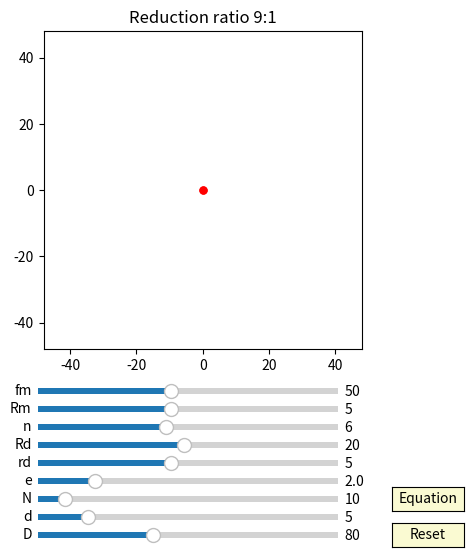

Here is the Python script that generated this plot:
import numpy as np
import matplotlib.pyplot as plt
import matplotlib.animation as animation
from matplotlib.widgets import Slider, Button

interval = 50 # ms, time between animation frames

fig, ax = plt.subplots(figsize=(6,6))
ax.set_title('Reduction ratio '+(str(int(10)-1))+':1')
plt.subplots_adjust(left=0.15, bottom=0.35)

ax.set_aspect('equal')
plt.xlim(-1.2*40,1.2*40)
plt.ylim(-1.2*40,1.2*40)
#plt.grid()
t = np.linspace(0, 2*np.pi, 4000)
delta = 1
Output_fig = 0

## draw pin
num_pins = 61
pins = [ax.plot([], [], 'k-')[0] for n in range(num_pins)]
def draw_pin_init():
    for p in pins:
        p.set_data([0], [0])

def pin_update(n,d,D):
    for i in range(int(n)):    
        x = (d/2*np.sin(t)+ D/2*np.cos(2*i*np.pi/n))
        y = (d/2*np.cos(t) + D/2*np.sin(2*i*np.pi/n))
        pins[i].set_data(x,y)

## draw inner_pin
num_inner_pins = 10
inner_pins = [ax.plot([], [], 'g-')[0] for n in range(num_inner_pins)]
def draw_inner_pin_init():
    for p in inner_pins:
        p.set_data([0], [0])

def inner_pin_update(n,N,rd,Rd,phi):
    for i in range(int(n)):    
        x = (rd*np.sin(t)+ Rd*np.cos(2*i*np.pi/n))*np.cos(-phi/(N-1)) - (rd*np.cos(t) + Rd*np.sin(2*i*np.pi/n))*np.sin(-phi/(N-1))
        y = (rd*np.sin(t)+ Rd*np.cos(2*i*np.pi/n))*np.sin(-phi/(N-1)) + (rd*np.cos(t) + Rd*np.sin(2*i*np.pi/n))*np.cos(-phi/(N-1))
        inner_pins[i].set_data(x,y)

## draw drive_pin
d0, = ax.plot([0],[0],'k-')
def drive_pin_update(r):
    x = r*np.sin(t)
    y = r*np.cos(t)
    d0.set_data(x,y)

#inner circle:
num_inner_circles = 10
inner_circles = [ax.plot([], [], 'r-')[0] for n in range(num_inner_circles)]
def draw_inner_circle_init():
    for p in inner_circles:
        p.set_data([0], [0])

def update_inner_circle(e,n,N,rd,Rd, phi):
    for i in range(int(n)):
        x = ((rd+e)*np.cos(t)+Rd*np.cos(2*i*np.pi/n))*np.cos(-phi/(N-1)) - ((rd+e)*np.sin(t)+Rd*np.sin(2*i*np.pi/n))*np.sin(-phi/(N-1)) + e*np.cos(phi)
        y = ((rd+e)*np.cos(t)+Rd*np.cos(2*i*np.pi/n))*np.sin(-phi/(N-1)) + ((rd+e)*np.sin(t)+Rd*np.sin(2*i*np.pi/n))*np.cos(-phi/(N-1)) + e*np.sin(phi)
        inner_circles[i].set_data(x,y)
 
##inner pin:
inner_pin, = ax.plot([0],[0],'r-')
dot, = ax.plot([0],[0], 'ro', ms=5)
def update_inner_pin(e,Rm, phi):
    x = (Rm+e)*np.cos(t)+e*np.cos(phi)
    y = (Rm+e)*np.sin(t)+e*np.sin(phi)
    inner_pin.set_data(x,y)
    
    x1 = (Rm+e)*np.cos(phi)+e*np.cos(phi)
    y1 = (Rm+e)*np.sin(phi)+e*np.sin(phi)
    dot.set_data(x1, y1)

##ehypocycloid:
ehypocycloid, = ax.plot([0],[0],'r-')
edot, = ax.plot([0],[0], 'ro', ms=5)
def update_ehypocycloid(e,n,D,d, phis):
    RD=D/2
    rd=d/2
    rc = (n-1)*(RD/n)
    rm = (RD/n)
    xa = (rc+rm)*np.cos(t)-e*np.cos((rc+rm)/rm*t)
    ya = (rc+rm)*np.sin(t)-e*np.sin((rc+rm)/rm*t)

    dxa = (rc+rm)*(-np.sin(t)+(e/rm)*np.sin((rc+rm)/rm*t))
    dya = (rc+rm)*(np.cos(t)-(e/rm)*np.cos((rc+rm)/rm*t))

    x = (xa + rd/np.sqrt(dxa**2 + dya**2)*(-dya))*np.cos(-phis/(n-1))-(ya + rd/np.sqrt(dxa**2 + dya**2)*dxa)*np.sin(-phis/(n-1))  + e*np.cos(phis)
    y = (xa + rd/np.sqrt(dxa**2 + dya**2)*(-dya))*np.sin(-phis/(n-1))+(ya + rd/np.sqrt(dxa**2 + dya**2)*dxa)*np.cos(-phis/(n-1))  + e*np.sin(phis)
    ehypocycloid.set_data(x,y)
    edot.set_data(x[0], y[0])

axcolor = 'lightgoldenrodyellow'

ax_fm = plt.axes([0.25, 0.27, 0.5, 0.02], facecolor=axcolor)
ax_Rm = plt.axes([0.25, 0.24, 0.5, 0.02], facecolor=axcolor)
ax_n = plt.axes([0.25, 0.21, 0.5, 0.02], facecolor=axcolor)
ax_Rd = plt.axes([0.25, 0.18, 0.5, 0.02], facecolor=axcolor)
ax_rd = plt.axes([0.25, 0.15, 0.5, 0.02], facecolor=axcolor)
ax_e = plt.axes([0.25, 0.12, 0.5, 0.02], facecolor=axcolor)
ax_N = plt.axes([0.25, 0.09, 0.5, 0.02], facecolor=axcolor)
ax_d = plt.axes([0.25, 0.06, 0.5, 0.02], facecolor=axcolor)
ax_D = plt.axes([0.25, 0.03, 0.5, 0.02], facecolor=axcolor)

sli_fm = Slider(ax_fm, 'fm', 10, 100, valinit=50, valstep=delta)
sli_Rm = Slider(ax_Rm, 'Rm', 1, 10, valinit=5, valstep=delta)
sli_n = Slider(ax_n, 'n', 3, 10, valinit=6, valstep=delta)
sli_Rd = Slider(ax_Rd, 'Rd', 1, 40, valinit=20, valstep=delta)
sli_rd = Slider(ax_rd, 'rd', 1, 10, valinit=5, valstep=delta)
sli_e = Slider(ax_e, 'e', 0.1, 10, valinit=2, valstep=delta/10)
sli_N = Slider(ax_N, 'N', 3, 80, valinit=10, valstep=delta)
sli_d = Slider(ax_d, 'd', 2, 20, valinit=5,valstep=delta/10)
sli_D = Slider(ax_D, 'D', 5, 200, valinit=80,valstep=delta)

def update(val):
    sfm = sli_Rm.val
    sRm = sli_Rm.val
    sRd = sli_Rd.val
    sn = sli_n.val
    srd = sli_rd.val    
    se = sli_e.val
    sN = sli_N.val
    sd = sli_d.val
    sD = sli_D.val
    ax.set_title('Reduction ratio '+(str(int(sN)-1))+':1')
    ax.set_xlim(-1.2*0.5*sD,1.2*0.5*sD)
    ax.set_ylim(-1.2*0.5*sD,1.2*0.5*sD)

sli_fm.on_changed(update)
sli_Rm.on_changed(update)
sli_Rd.on_changed(update)
sli_n.on_changed(update)
sli_rd.on_changed(update)
sli_e.on_changed(update)
sli_N.on_changed(update)
sli_d.on_changed(update)
sli_D.on_changed(update)

resetax = plt.axes([0.84, 0.02, 0.12, 0.04])
output_tax = plt.axes([0.84, 0.08, 0.12, 0.04])
button = Button(resetax, 'Reset', color=axcolor, hovercolor='0.975')
button_output = Button(output_tax, 'Equation', color=axcolor, hovercolor='0.975')

def reset(event):
    sli_fm.reset()    
    sli_Rm.reset()
    sli_n.reset()
    sli_rd.reset()
    sli_Rd.reset()    
    sli_e.reset()
    sli_N.reset()
    sli_d.reset()
    sli_D.reset()

def output(event):
    global Output_fig
    Output_fig = 1

button.on_clicked(reset)
button_output.on_clicked(output)

def animate(frame):
    global Output_fig
    sfm = sli_fm.val
    sRm = sli_Rm.val
    sRd = sli_Rd.val
    sn = sli_n.val
    srd = sli_rd.val    
    se = sli_e.val
    sN = sli_N.val
    sd = sli_d.val
    sD = sli_D.val
    frame = frame+1
    phi = 2*np.pi*frame/sfm

    if  Output_fig == 1:
        RD=sD/2
        rd=sd/2
        rc = (sN-1)*(RD/sN)
        rm = (RD/sN)
        R_EN = RD/(se*sN)
        X = "({}*cos(t)) - ( {}*cos( t+arctan( sin({}*t)/({} - cos({}*t)) ) ) ) - ({}*cos({}*t)) ".format((rc+rm),rd,(1-sN),R_EN,(1-sN),se,sN)
        Y = "(-{}*sin(t)) + ( {}*sin( t+arctan( sin({}*t)/({} - cos({}*t)) ) ) ) + ({}*sin({}*t)) ".format((rc+rm),rd,(1-sN),R_EN,(1-sN),se,sN)
        print(X)
        print(Y)
        Output_fig = 0

    draw_pin_init()
    draw_inner_pin_init()
    draw_inner_circle_init()
    pin_update(sN,sd,sD)
    update_inner_pin(se,sRm, phi)
    inner_pin_update(sn,sN,srd,sRd,phi)
    drive_pin_update(sRm)
    update_inner_circle(se,sn,sN,srd,sRd, phi)
    update_ehypocycloid(se,sN,sD,sd, phi)


    fig.canvas.draw_idle()

ani = animation.FuncAnimation(fig, animate,frames=int(sli_fm.val*(sli_N.val-1)), interval=interval)
dpi=100
plt.show()
